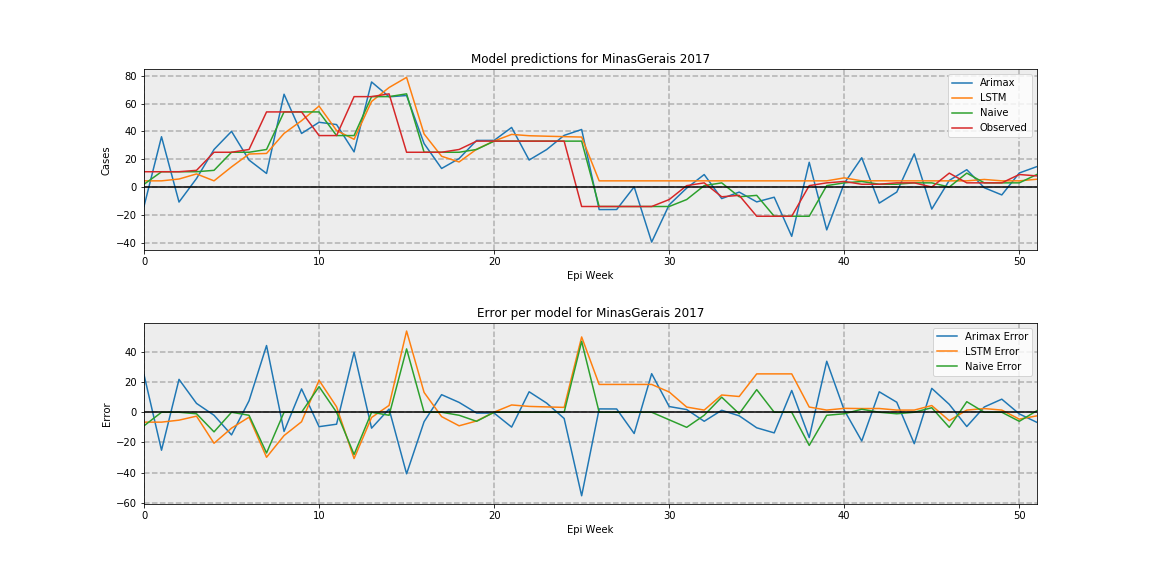

Values plotted in this chart, from the file beside it:
, Arimax, LSTM, Naive, Observed
0, -13.91, 4.445, 2, 11.0
1, 36.17, 4.445, 11, 11.0
2, -10.81, 5.762, 11, 11.0
3, 6.129, 9.416, 11, 12
4, 27, 4.445, 12, 25.0
5, 40.02, 14.47, 25, 25.0
6, 19.39, 23.74, 25, 27.0
7, 9.761, 24.14, 27, 54.0
8, 66.73, 38.55, 54, 54.0
9, 38.52, 47.7, 54, 54.0
10, 46.56, 58.19, 54, 37.0
11, 44.92, 40.64, 37, 37.0
12, 25.27, 34.31, 37, 65.0
13, 75.54, 61.54, 65, 65.0
14, 64.87, 71.55, 65, 67.0
15, 65.8, 78.86, 67, 25.0
16, 31.23, 38.14, 25, 25.0
17, 13.34, 22.11, 25, 25.0
18, 20.47, 18.02, 25, 27.0
19, 33.52, 27.22, 27, 33.0
20, 33.55, 33.09, 33, 33.0
21, 42.84, 37.84, 33, 33.0
22, 19.42, 36.88, 33, 33.0
23, 26.92, 36.54, 33, 33.0
24, 37.13, 36.23, 33, 33.0
25, 41.37, 35.93, 33, -14.0
26, -16.22, 4.445, -14, -14.0
27, -16.18, 4.445, -14, -14.0
28, 0.09169, 4.445, -14, -14.0
29, -39.58, 4.445, -14, -14.0
30, -12.79, 4.445, -14, -9.0
31, -0.7752, 4.445, -9, 1.0
32, 8.98, 4.445, 1, 3.0
33, -8.312, 4.445, 3, -7.0
34, -3.642, 4.445, -7, -6
35, -10.7, 4.445, -6, -21.0
36, -7.321, 4.445, -21, -21.0
37, -35.44, 4.445, -21, -21.0
38, 17.79, 4.445, -21, 1.0
39, -30.82, 4.445, 1, 3.0
40, 2.624, 6.588, 3, 4.0
41, 21.06, 4.445, 4, 2.0
42, -11.57, 4.497, 2, 2.0
43, -3.642, 4.445, 2, 3.0
44, 23.85, 4.445, 3, 3.0
45, -15.85, 4.445, 3, 0.0
46, 4.759, 4.445, 0, 10.0
47, 12.47, 4.445, 10, 3.0
48, -0.4984, 5.444, 3, 3.0
49, -5.676, 4.445, 3, 3.0
50, 10.1, 4.445, 3, 9.0
51, 14.66, 5.6, 9, 8
